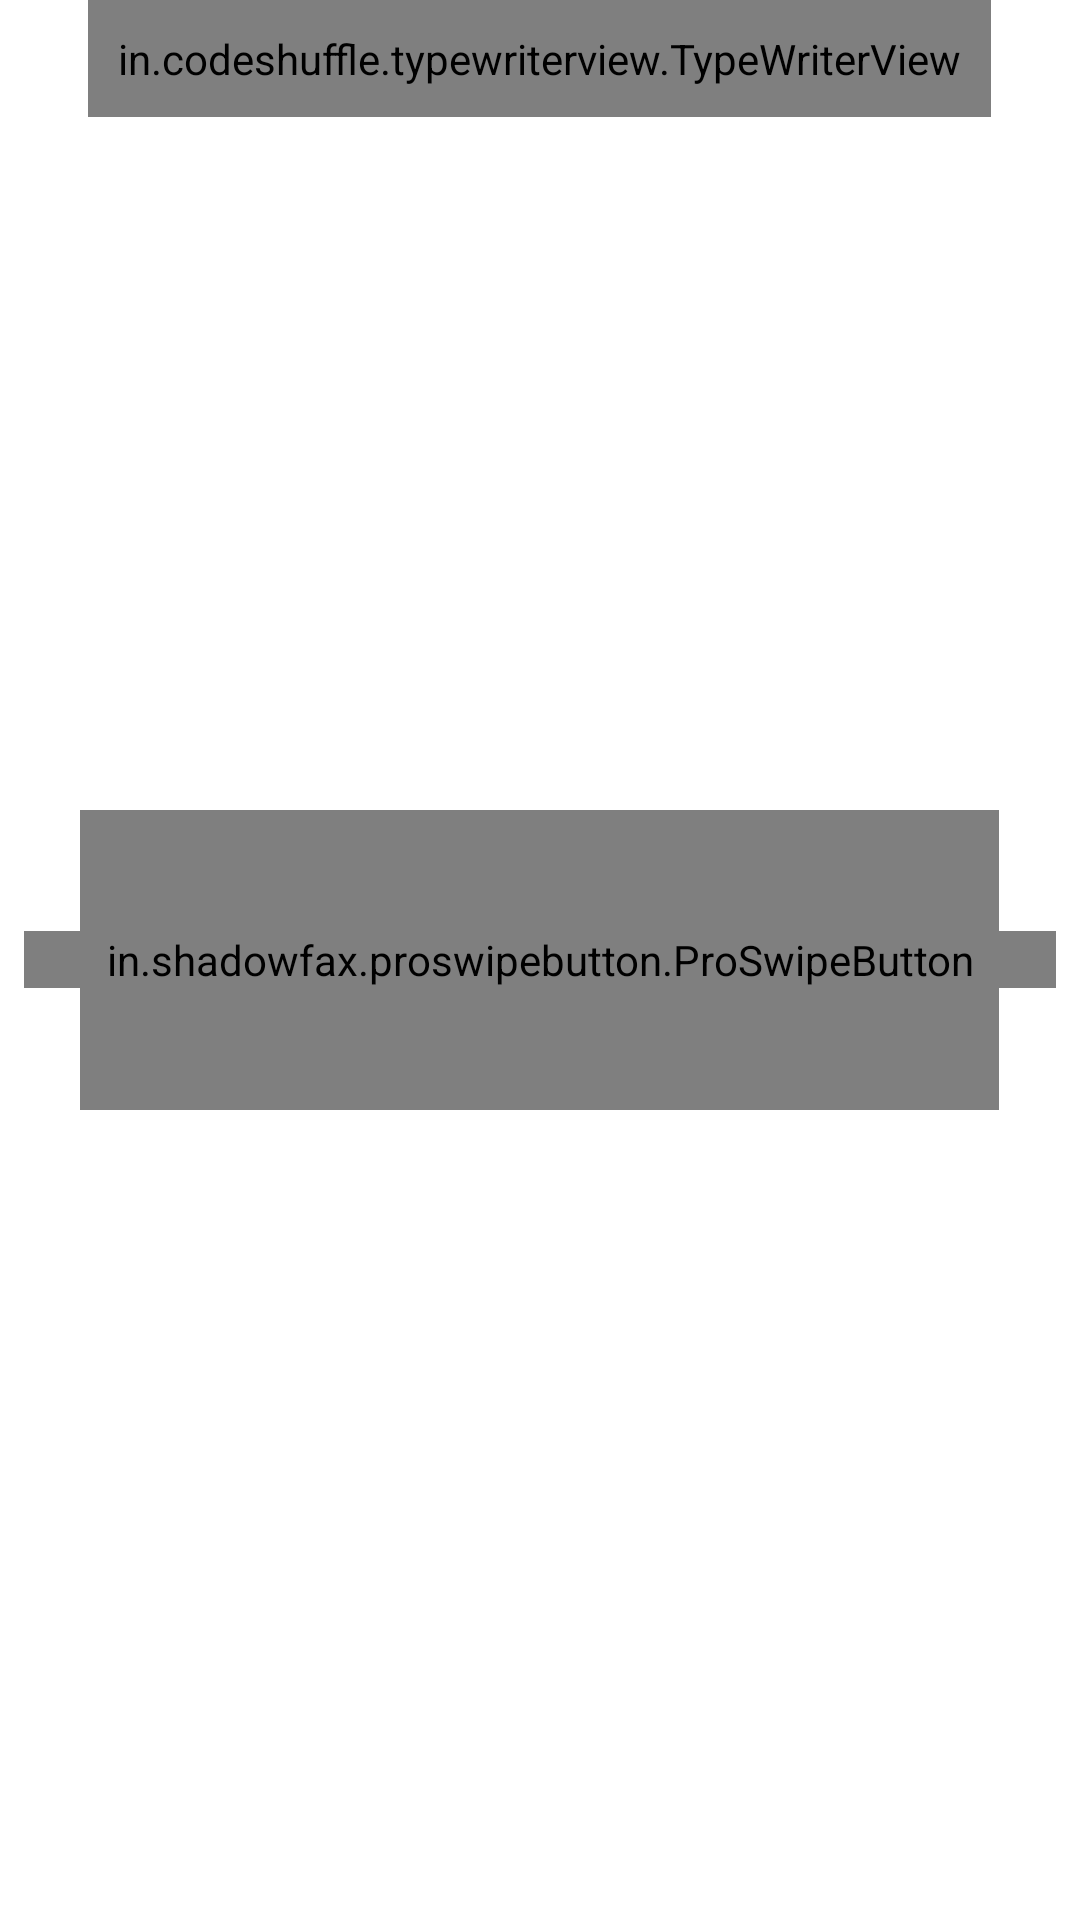

Reconstruct the res/layout file that produces this screen, plus the resources it refers to.
<!-- AndroidManifest.xml: activity theme AppTheme -->
<!-- res/layout/activity_main.xml -->
<?xml version="1.0" encoding="utf-8"?>
<androidx.constraintlayout.widget.ConstraintLayout xmlns:android="http://schemas.android.com/apk/res/android"
    xmlns:app="http://schemas.android.com/apk/res-auto"
    xmlns:tools="http://schemas.android.com/tools"
    android:layout_width="match_parent"
    android:layout_height="match_parent"
    tools:context=".MainActivity"
    android:background="@color/white">

    <RelativeLayout
        android:layout_width="match_parent"
        android:layout_height="match_parent"
        android:id="@+id/relative_layout">

        <com.victor.loading.newton.NewtonCradleLoading
            android:layout_width="wrap_content"
            android:layout_height="100dp"
            android:id="@+id/progress_bar"
            android:layout_centerInParent="true">

        </com.victor.loading.newton.NewtonCradleLoading>

        <in.codeshuffle.typewriterview.TypeWriterView
            android:id="@+id/typeWriterView"
            android:layout_width="wrap_content"
            android:layout_height="wrap_content"
            android:layout_centerHorizontal="true"
            android:padding="10dp"
            android:textColor="@color/colorPrimaryLogin"
            android:textSize="50sp"
            android:textStyle="bold" />

        <TextView
            android:layout_width="wrap_content"
            android:layout_height="wrap_content"
            android:id="@+id/made_with_love"
            android:layout_alignParentBottom="true"
            android:paddingBottom="50dp"
            android:layout_centerHorizontal="true"/>

        <RelativeLayout
            android:layout_width="match_parent"
            android:layout_height="wrap_content"
            android:id="@+id/login_text"
            android:orientation="vertical"
            android:layout_alignParentBottom="true"
            android:layout_marginBottom="150dp">

            <EditText
                android:layout_width="match_parent"
                android:layout_height="wrap_content"
                android:id="@+id/email"
                android:layout_margin="8dp"
                android:padding="10dp"
                android:textColor="@color/colorPrimaryLogin"
                android:hint="E-Mail Id"
                android:textColorHint="@color/colorPrimaryLogin"
                android:visibility="gone"
                android:maxLines="1"
                android:inputType="textWebEmailAddress"
                android:scrollHorizontally="true"
                android:scrollIndicators="none"
                android:background="@drawable/rectangle"/>

            <EditText
                android:layout_width="match_parent"
                android:layout_height="wrap_content"
                android:id="@+id/password"
                android:visibility="gone"
                android:layout_margin="8dp"
                android:padding="10dp"
                android:textColor="@color/colorPrimaryLogin"
                android:hint="Password"
                android:textColorHint="@color/colorPrimaryLogin"
                android:layout_below="@id/email"
                android:maxLines="1"
                android:inputType="textPassword"
                android:scrollHorizontally="true"
                android:scrollIndicators="none"
                android:background="@drawable/rectangle"/>

            <com.google.android.material.floatingactionbutton.FloatingActionButton
                android:layout_width="wrap_content"
                android:layout_height="wrap_content"
                android:id="@+id/fab"
                android:visibility="gone"
                android:background="?attr/selectableItemBackgroundBorderless"
                android:layout_marginTop="20dp"
                android:layout_marginBottom="20dp"
                android:layout_below="@id/password"
                android:layout_centerHorizontal="true"
                android:src="@drawable/ic_login"
                android:elevation="6dp"
                android:backgroundTint="@android:color/white"/>


        </RelativeLayout>

        <in.shadowfax.proswipebutton.ProSwipeButton
            android:id="@+id/awesome_btn"
            android:layout_width="match_parent"
            android:layout_height="wrap_content"
            android:layout_centerInParent="true"
            app:text_color="@color/white"
            android:layout_margin="8dp"
            app:bg_color="@color/colorPrimaryLogin"
            app:arrow_color="@color/white"
            app:btn_text="Login" />

    </RelativeLayout>

</androidx.constraintlayout.widget.ConstraintLayout>
<!-- resources referenced by this layout -->
<resources>
  <color name="colorPrimaryLogin">#8BB84D</color>
  <color name="white">@android:color/white</color>
  <!-- drawable ic_login (drawable) -->
  <vector xmlns:android="http://schemas.android.com/apk/res/android"
      android:width="80dp"
      android:height="80dp"
      android:viewportWidth="24"
      android:viewportHeight="24">
    <path
        android:fillColor="@color/colorPrimaryLogin"
        android:pathData="M9.29,15.88L13.17,12 9.29,8.12c-0.39,-0.39 -0.39,-1.02 0,-1.41 0.39,-0.39 1.02,-0.39 1.41,0l4.59,4.59c0.39,0.39 0.39,1.02 0,1.41L10.7,17.3c-0.39,0.39 -1.02,0.39 -1.41,0 -0.38,-0.39 -0.39,-1.03 0,-1.42z"/>
  </vector>
  <!-- drawable rectangle (drawable) -->
  <?xml version="1.0" encoding="UTF-8"?>
  <shape xmlns:android="http://schemas.android.com/apk/res/android" android:id="@+id/listview_background_shape">
      <stroke android:width="2dp" android:color="@color/colorPrimaryLogin" />
      <padding android:left="2dp"
          android:top="2dp"
          android:right="2dp"
          android:bottom="2dp" />
      <corners android:radius="10dp" />
      <solid android:color="#00000000" />
  </shape>
  <style name="AppTheme" parent="Theme.AppCompat.Light.DarkActionBar">
          
          <item name="android:windowLightStatusBar">true</item>
          <item name="colorPrimary">@color/colorPrimary</item>
          <item name="colorPrimaryDark">@color/colorPrimaryDark</item>
          <item name="colorAccent">@color/colorAccent</item>
      </style>
  <color name="colorPrimary">#008577</color>
  <color name="colorPrimaryDark">#FFF</color>
  <color name="colorAccent">#FFF</color>
</resources>
